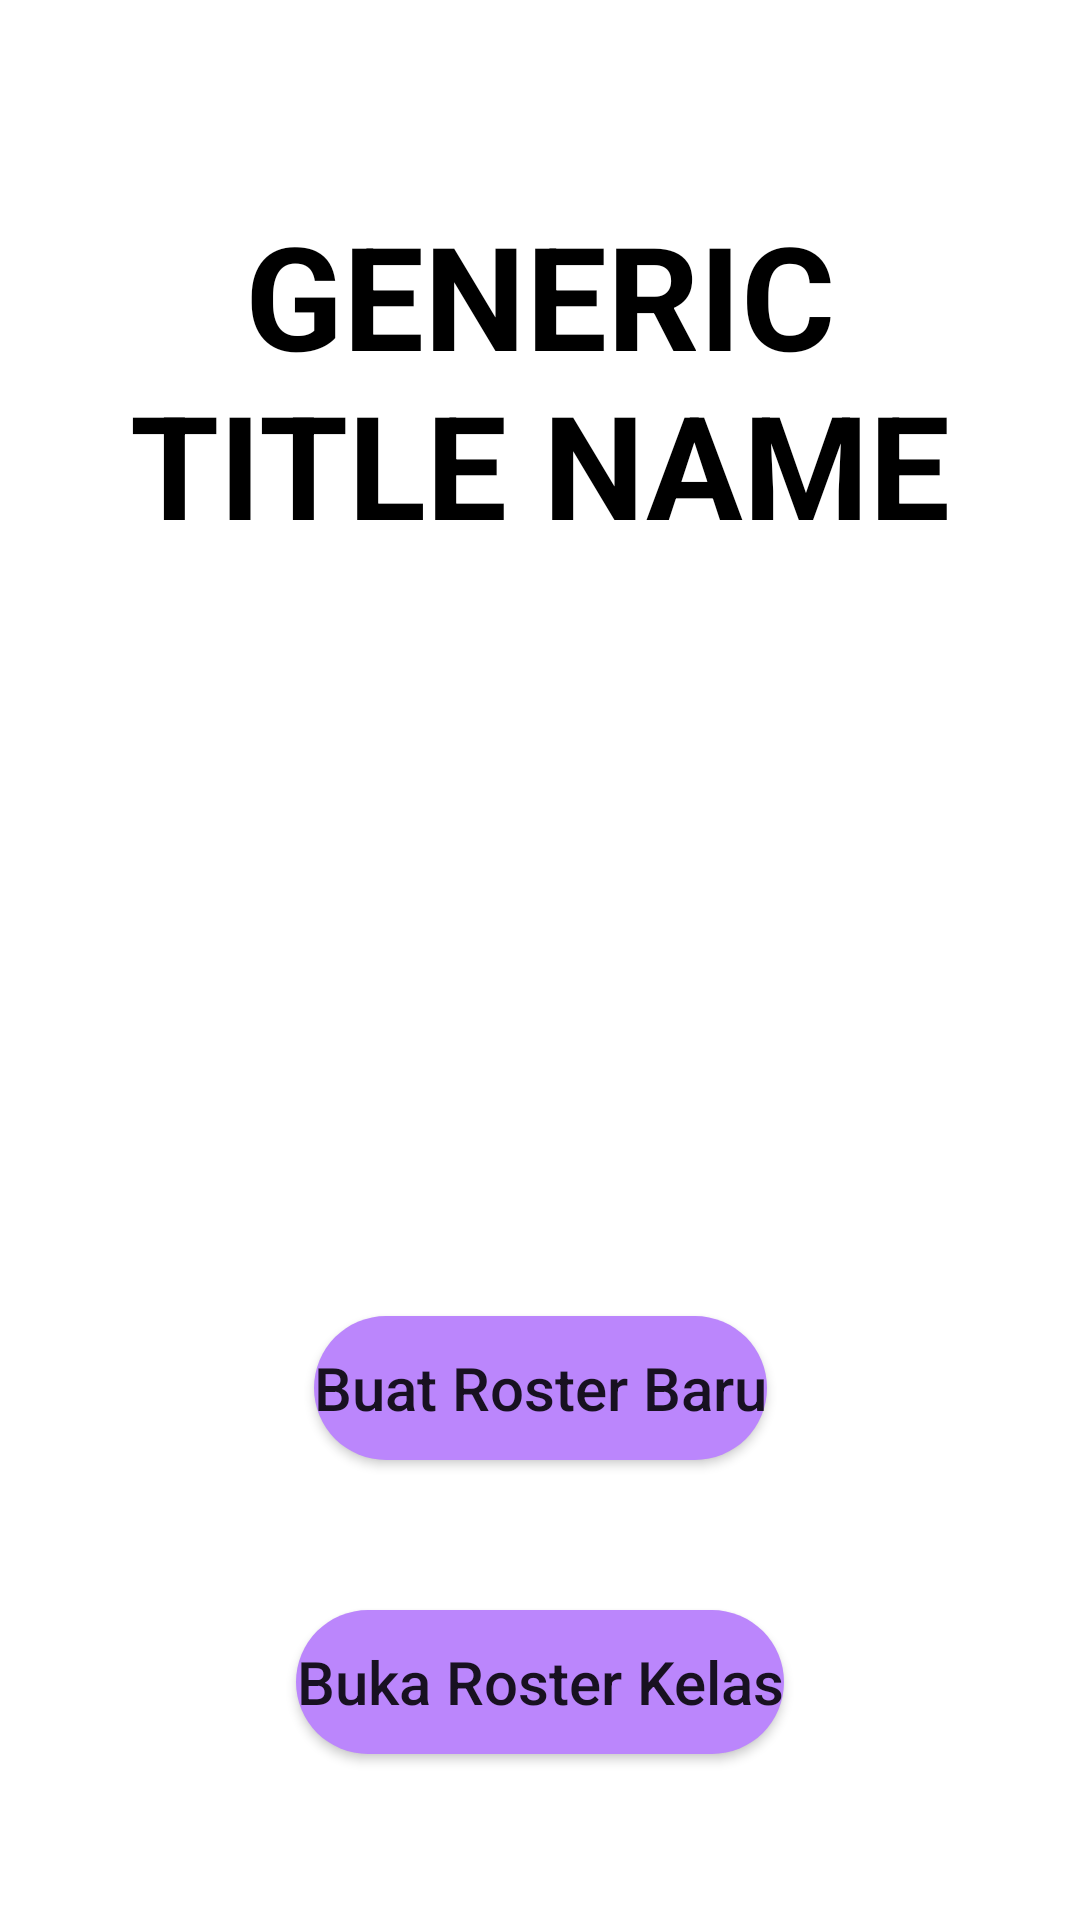

Produce the Android XML layout that renders to this screen, including the resource entries it uses.
<!-- AndroidManifest.xml: application theme Theme.ClassSchedule -->
<!-- res/layout/activity_main.xml -->
<?xml version="1.0" encoding="utf-8"?>
<androidx.constraintlayout.widget.ConstraintLayout xmlns:android="http://schemas.android.com/apk/res/android"
    xmlns:app="http://schemas.android.com/apk/res-auto"
    xmlns:tools="http://schemas.android.com/tools"
    android:layout_width="match_parent"
    android:layout_height="match_parent"
    android:padding="16dp"
    tools:context=".MainActivity">

    <TextView
        android:id="@+id/title"
        android:layout_width="match_parent"
        android:layout_height="wrap_content"
        android:layout_marginTop="50dp"
        android:gravity="center"
        android:text="@string/generic_title_name"
        android:textColor="@color/black"
        android:textSize="48dp"
        android:textStyle="bold"
        app:layout_constraintEnd_toEndOf="parent"
        app:layout_constraintHorizontal_bias="0.5"
        app:layout_constraintStart_toStartOf="parent"
        app:layout_constraintTop_toTopOf="parent" />

    <Button
        android:id="@+id/buttonBuatRosterBaru"
        android:layout_width="wrap_content"
        android:layout_height="wrap_content"
        android:layout_marginTop="252dp"
        android:background="@drawable/round_button"
        android:text="@string/buat_roster_baru"
        android:textAllCaps="false"
        android:textSize="20dp"
        android:onClick="bukaRosterBaru"
        app:layout_constraintEnd_toEndOf="parent"
        app:layout_constraintHorizontal_bias="0.5"
        app:layout_constraintStart_toStartOf="parent"
        app:layout_constraintTop_toBottomOf="@+id/title" />

    <Button
        android:id="@+id/buttonBukaRosterKelas"
        android:layout_width="wrap_content"
        android:layout_height="wrap_content"
        android:layout_marginTop="50dp"
        android:background="@drawable/round_button"
        android:text="@string/buka_roster_kelas"
        android:textAllCaps="false"
        android:textSize="20dp"
        app:layout_constraintEnd_toEndOf="parent"
        app:layout_constraintHorizontal_bias="0.5"
        app:layout_constraintStart_toStartOf="parent"
        app:layout_constraintTop_toBottomOf="@+id/buttonBuatRosterBaru" />

</androidx.constraintlayout.widget.ConstraintLayout>
<!-- resources referenced by this layout -->
<resources>
  <!-- drawable round_button (drawable) -->
  <?xml version="1.0" encoding="utf-8"?>
  <shape xmlns:android="http://schemas.android.com/apk/res/android" android:shape="rectangle">
      <solid android:color="@color/purple_200" />
      <corners android:radius="100dp" />
  </shape>
  <string name="buat_roster_baru">Buat Roster Baru</string>
  <string name="buka_roster_kelas">Buka Roster Kelas</string>
  <string name="generic_title_name">GENERIC TITLE NAME</string>
  <style name="Theme.ClassSchedule" parent="Theme.MaterialComponents.DayNight.DarkActionBar">
          
          <item name="colorPrimary">@color/purple_500</item>
          <item name="colorPrimaryVariant">@color/purple_700</item>
          <item name="colorOnPrimary">@color/white</item>
          
          <item name="colorSecondary">@color/teal_200</item>
          <item name="colorSecondaryVariant">@color/teal_700</item>
          <item name="colorOnSecondary">@color/black</item>
          
          <item name="android:statusBarColor">?attr/colorPrimaryVariant</item>
          
      </style>
  <!-- not gathered from this repository: default colours our renderer supplied (Android Studio template values) -->
  <color name="purple_200">#FFBB86FC</color>
  <color name="purple_500">#FF6200EE</color>
  <color name="purple_700">#FF3700B3</color>
  <color name="teal_200">#FF03DAC5</color>
  <color name="teal_700">#FF018786</color>
  <color name="black">#FF000000</color>
  <color name="white">#FFFFFFFF</color>
</resources>
